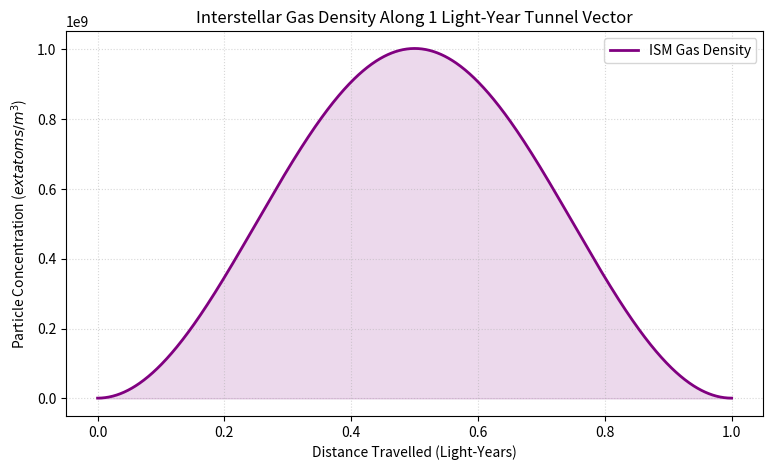

Python code for this plot:
import numpy as np
import matplotlib.pyplot as plt

# Re-establishing structural arrays for path density
distance = 9.461e15 # 1 Light-Year
steps = 1000
x = np.linspace(0, distance, steps)

# Nebula gas density map (atoms per cubic meter) showing peak cloud boundary penetration
nebula_profile = 1e6 + 1e9 * np.sin(np.pi * x / distance)**2

plt.figure(figsize=(9, 5))
plt.plot(x / 9.461e15, nebula_profile, color='purple', linewidth=2, label="ISM Gas Density")
plt.title("Interstellar Gas Density Along 1 Light-Year Tunnel Vector")
plt.xlabel("Distance Travelled (Light-Years)")
plt.ylabel("Particle Concentration ($\text{atoms/m}^3$)")
plt.grid(True, linestyle=":", alpha=0.5)
plt.fill_between(x / 9.461e15, nebula_profile, color='purple', alpha=0.15)
plt.legend()
plt.show()
